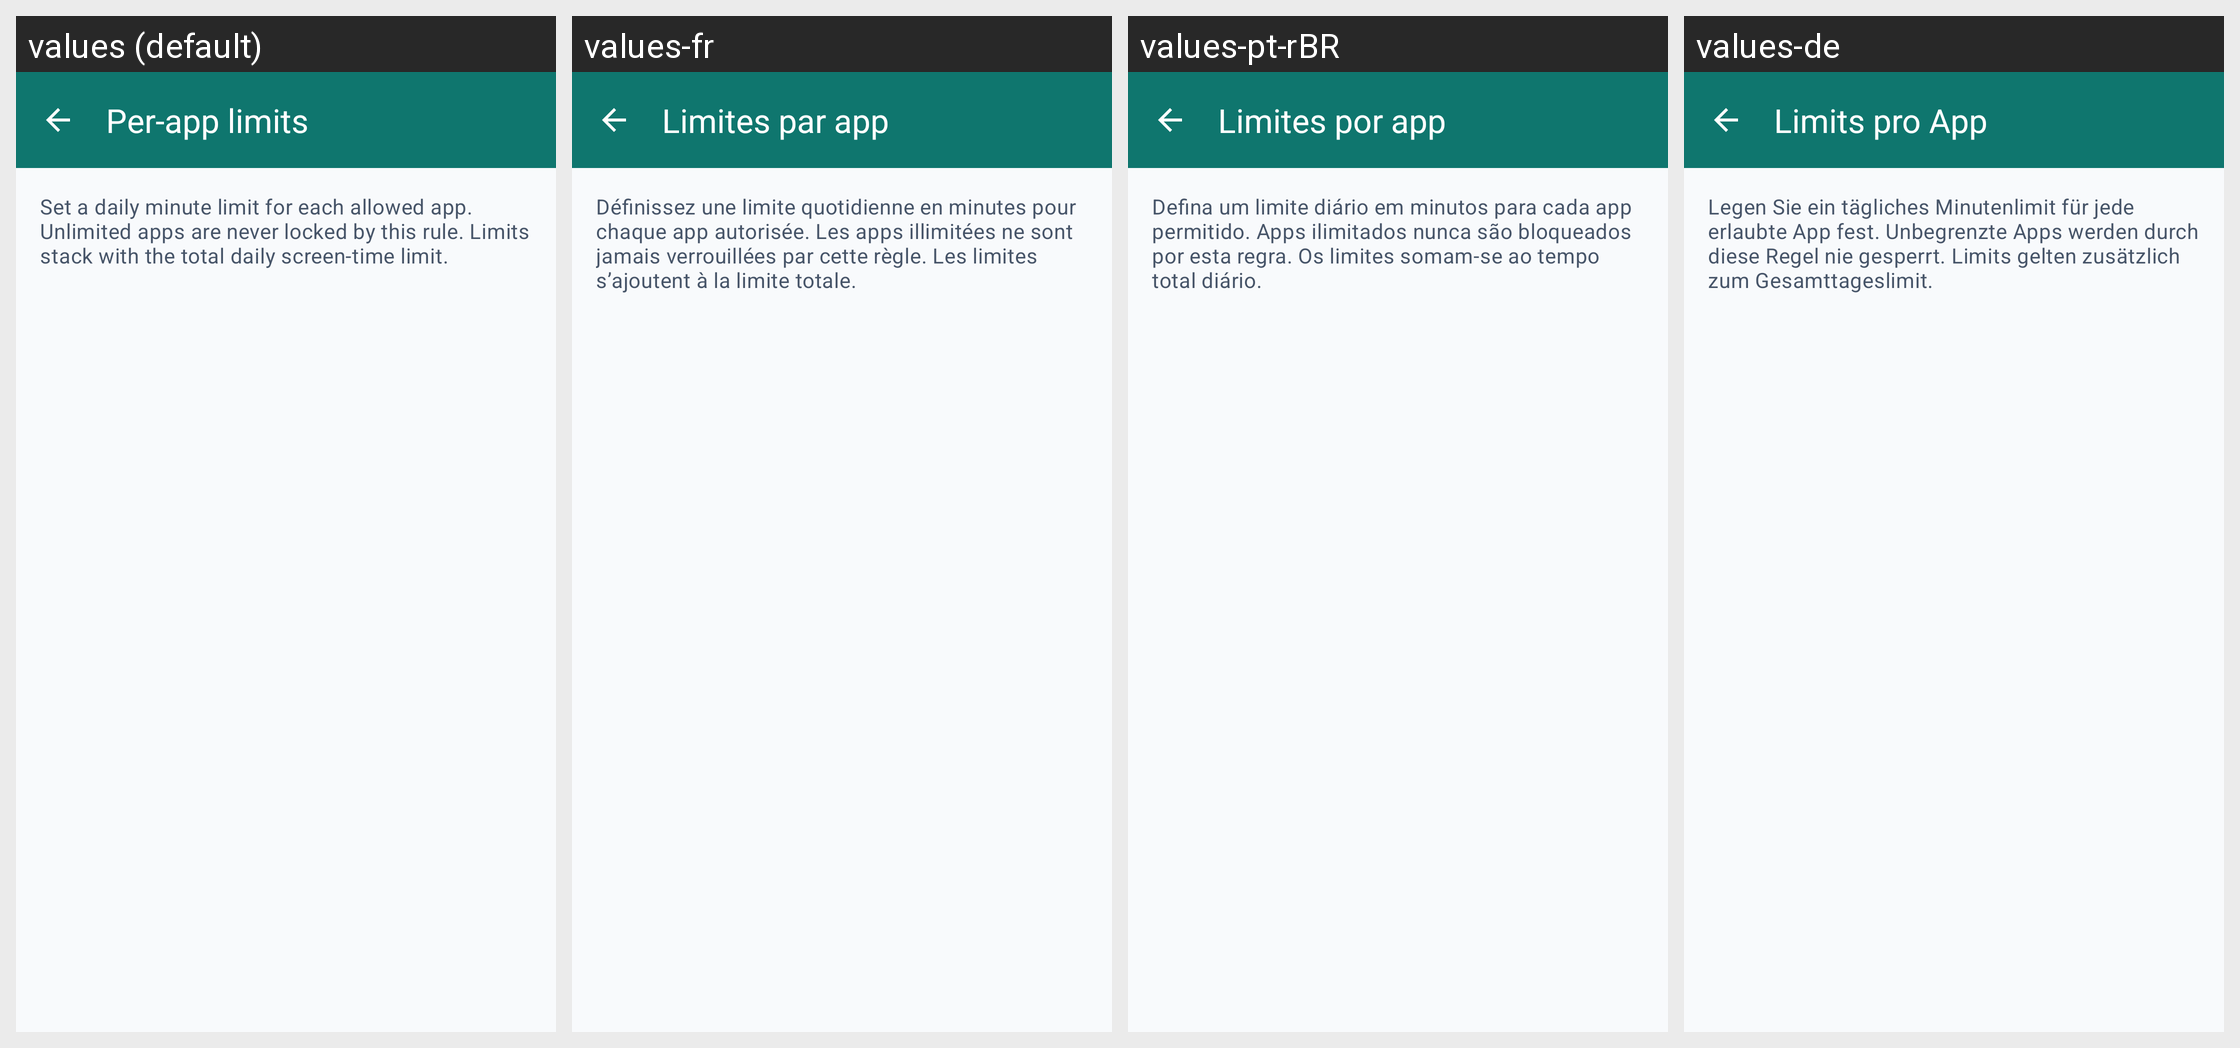

Here is an Android app screen in its default locale and in the app's own translations. Write out the translated-string differences for the strings that appear on this screen.
Android screen res/layout/activity_app_limits.xml rendered under 4 locales, left to right: values (default), values-fr, values-pt-rBR, values-de. Device: Nexus 5 (rendered at 1080×1920; each locale shown at half size, 540×960, under a caption strip naming it); theme AppTheme.
Other locales in the repository, not shown: values-es.
Strings drawn on this screen, with the default value and each locale's value (text and hints the layout hard-codes, and strings that could not be matched under every locale, appear in the picture but are not listed):

app_limits_title
  values: Per-app limits
  values-fr: Limites par app
  values-pt-rBR: Limites por app
  values-de: Limits pro App

app_limits_help
  values: Set a daily minute limit for each allowed app. Unlimited apps are never locked by this rule. Limits stack with the total daily screen-time limit.
  values-fr: Définissez une limite quotidienne en minutes pour chaque app autorisée. Les apps illimitées ne sont jamais verrouillées par cette règle. Les limites s’ajoutent à la limite totale.
  values-pt-rBR: Defina um limite diário em minutos para cada app permitido. Apps ilimitados nunca são bloqueados por esta regra. Os limites somam-se ao tempo total diário.
  values-de: Legen Sie ein tägliches Minutenlimit für jede erlaubte App fest. Unbegrenzte Apps werden durch diese Regel nie gesperrt. Limits gelten zusätzlich zum Gesamttageslimit.
